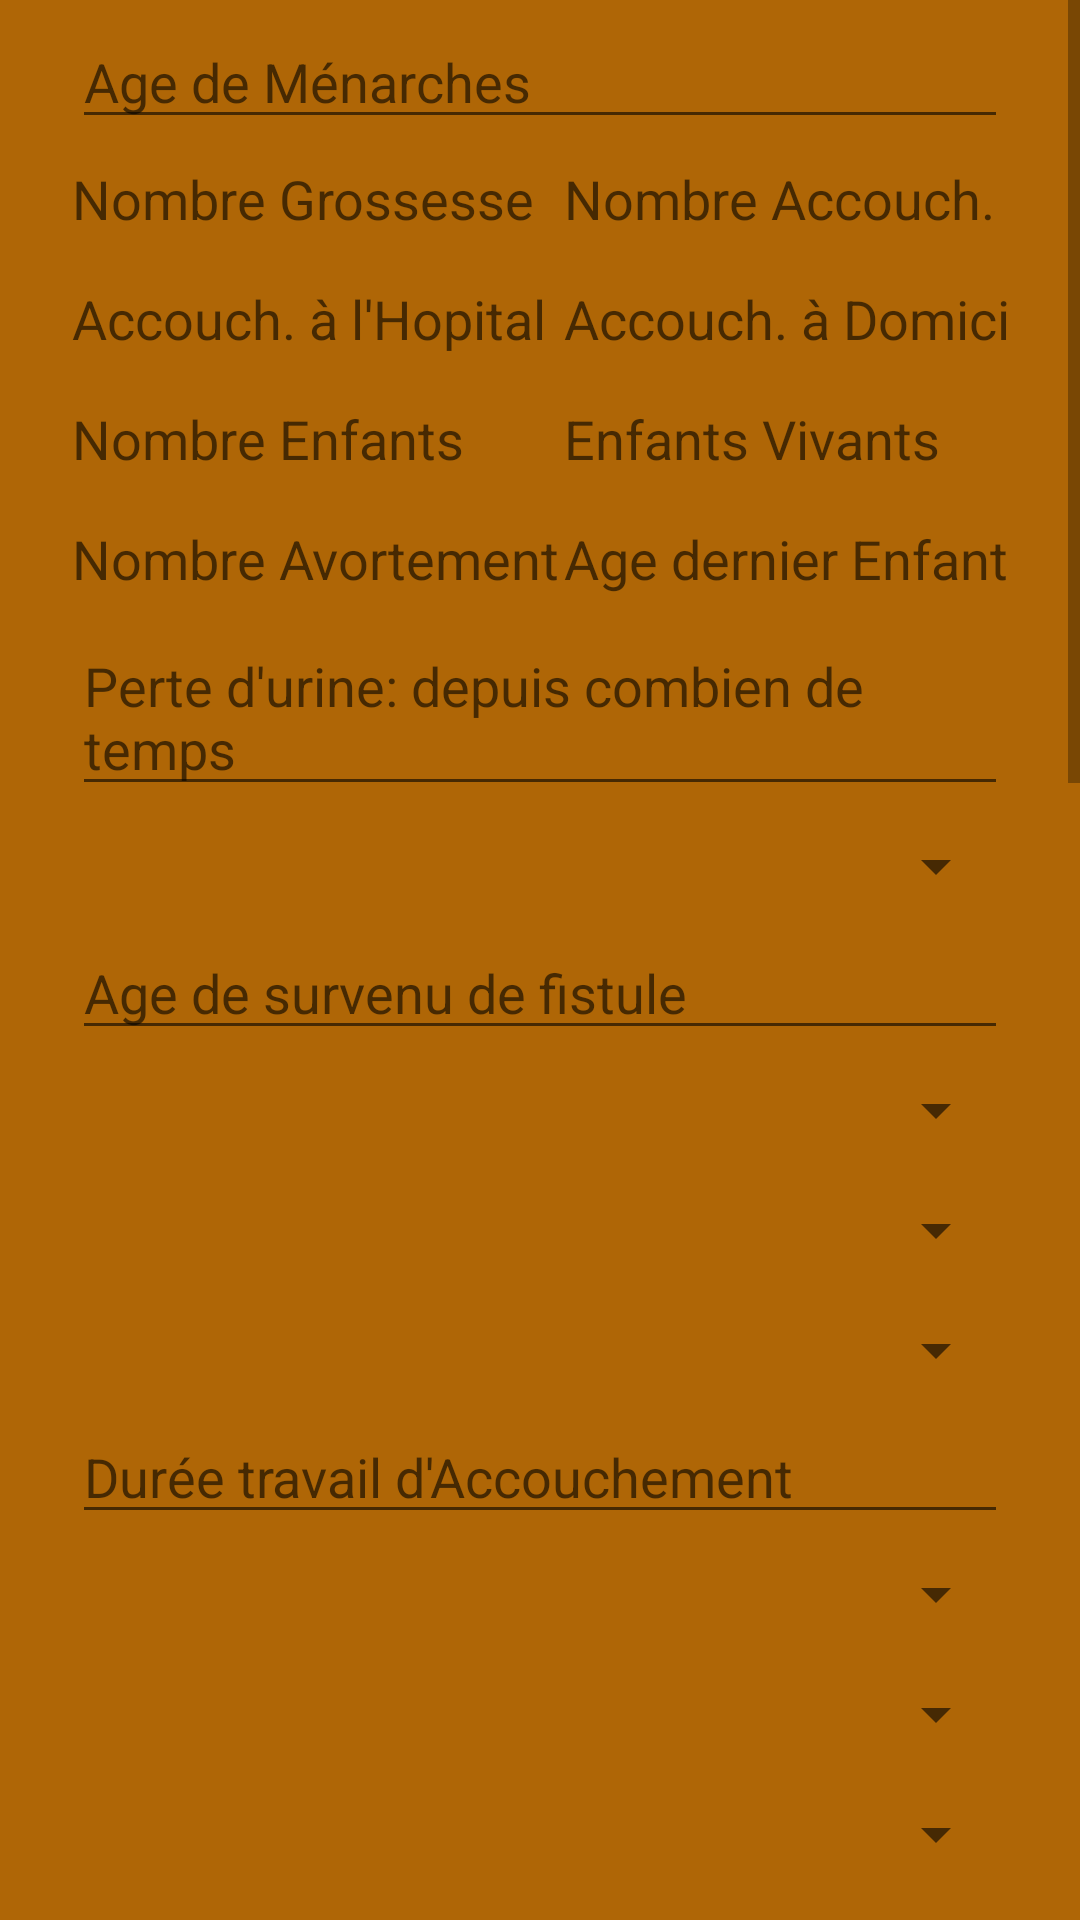

Produce the Android XML layout that renders to this screen, including the resource entries it uses.
<!-- AndroidManifest.xml: application theme AppTheme -->
<!-- res/layout/fragment_data.xml -->
<?xml version="1.0" encoding="utf-8"?>
<RelativeLayout xmlns:android="http://schemas.android.com/apk/res/android"
    android:layout_width="match_parent"
    android:layout_height="match_parent">


    <ScrollView xmlns:android="http://schemas.android.com/apk/res/android"
        android:layout_width="match_parent"
        android:layout_height="match_parent"
        android:background="@color/primary_darker">

        <LinearLayout
            android:orientation="vertical"
            android:layout_width="match_parent"
            android:layout_height="wrap_content"
            android:paddingTop="5dp"
            android:paddingLeft="24dp"
            android:paddingRight="24dp">

            <EditText android:id="@+id/input_residence"
                android:layout_width="match_parent"
                android:layout_height="wrap_content"
                android:inputType="textEmailAddress"
                android:hint="Age de Ménarches" />


            <LinearLayout
                android:id="@+id/line1"
                android:layout_width="328dp"
                android:layout_height="wrap_content"
                android:orientation="horizontal"

                >
                <EditText android:id="@+id/input_grossesse"
                    android:layout_width="fill_parent"
                    android:layout_height="40dp"
                    android:inputType="textEmailAddress"
                    android:hint="Nombre Grossesse"
                    style="@style/EditText"
                    />

                <EditText android:id="@+id/input_accouchement"
                    android:layout_width="match_parent"
                    android:layout_height="40dp"
                    android:inputType="textEmailAddress"
                    android:hint="Nombre Accouch."
                    style="@style/EditText"
                    />

            </LinearLayout>

            <LinearLayout
                android:id="@+id/line2"
                android:layout_width="328dp"
                android:layout_height="wrap_content"
                android:orientation="horizontal"

                >
                <EditText android:id="@+id/input_Hopital"
                    android:layout_width="fill_parent"
                    android:layout_height="40dp"
                    android:inputType="textEmailAddress"
                    android:hint="Accouch. à l'Hopital"
                    style="@style/EditText"
                    />

                <EditText android:id="@+id/input_domicil"
                    android:layout_width="match_parent"
                    android:layout_height="40dp"
                    android:inputType="textEmailAddress"
                    android:hint="Accouch. à Domicile"
                    style="@style/EditText"
                    />

            </LinearLayout>

            <LinearLayout
                android:id="@+id/line3"
                android:layout_width="328dp"
                android:layout_height="wrap_content"
                android:orientation="horizontal"

                >
                <EditText android:id="@+id/input_enfants"
                    android:layout_width="fill_parent"
                    android:layout_height="40dp"
                    android:inputType="textEmailAddress"
                    android:hint="Nombre Enfants"
                    style="@style/EditText"
                    />

                <EditText android:id="@+id/input_enfantsVivant"
                    android:layout_width="match_parent"
                    android:layout_height="40dp"
                    android:inputType="textEmailAddress"
                    android:hint="Enfants Vivants"
                    style="@style/EditText"
                    />

            </LinearLayout>


            <LinearLayout
                android:id="@+id/line4"
                android:layout_width="328dp"
                android:layout_height="wrap_content"
                android:orientation="horizontal"

                >
                <EditText android:id="@+id/input_avortement"
                    android:layout_width="fill_parent"
                    android:layout_height="40dp"
                    android:inputType="textEmailAddress"
                    android:hint="Nombre Avortement"
                    style="@style/EditText"
                    />

                <EditText android:id="@+id/input_ageenfants"
                    android:layout_width="match_parent"
                    android:layout_height="40dp"
                    android:inputType="textEmailAddress"
                    android:hint="Age dernier Enfant"
                    style="@style/EditText"
                    />

            </LinearLayout>

            <EditText android:id="@+id/input_perteurine"
                android:layout_width="match_parent"
                android:layout_height="wrap_content"
                android:hint="Perte d'urine: depuis combien de temps" />


            <Spinner android:id="@+id/input_recrutement"
                android:layout_width="match_parent"
                android:layout_height="40dp"
                android:hint="Type Récrutement"

                />

            <EditText android:id="@+id/input_fistule"
                android:layout_width="match_parent"
                android:layout_height="wrap_content"
                android:hint="Age de survenu de fistule" />


            <Spinner android:id="@+id/input_accouchementa"
                android:layout_width="match_parent"
                android:layout_height="40dp" />

            <Spinner android:id="@+id/input_enfantsViv"
                android:layout_width="match_parent"
                android:layout_height="40dp" />

            <Spinner android:id="@+id/input_mode"
                android:layout_width="match_parent"
                android:layout_height="40dp" />

            <EditText android:id="@+id/input_dureeAccouch"
                android:layout_width="match_parent"
                android:layout_height="wrap_content"
                android:hint="Durée travail d'Accouchement" />


            <Spinner android:id="@+id/input_apresfestile"
                android:layout_width="match_parent"
                android:layout_height="40dp" />


            <Spinner android:id="@+id/input_cause1"
                android:layout_width="match_parent"
                android:layout_height="40dp" />

            <Spinner android:id="@+id/input_cause2"
                android:layout_width="match_parent"
                android:layout_height="40dp" />

            <Spinner android:id="@+id/input_cause3"
                android:layout_width="match_parent"
                android:layout_height="40dp" />

            <Spinner android:id="@+id/input_cause4"
                android:layout_width="match_parent"
                android:layout_height="40dp" />

            <Spinner android:id="@+id/input_fistuleoperé"
                android:layout_width="match_parent"
                android:layout_height="40dp" />

            <EditText android:id="@+id/input_interventionChirurgical"
                android:layout_width="match_parent"
                android:layout_height="wrap_content"
                android:hint="Nombre d'intervention chirurgicale" />


            <Spinner android:id="@+id/input_fistuleuroge1"
                android:layout_width="match_parent"
                android:layout_height="40dp" />

            <Spinner android:id="@+id/input_fistuleuroge2"
                android:layout_width="match_parent"
                android:layout_height="40dp" />

            <Spinner android:id="@+id/input_fistuleuroge3"
                android:layout_width="match_parent"
                android:layout_height="40dp" />

            <Spinner android:id="@+id/input_fistuleuroge4"
                android:layout_width="match_parent"
                android:layout_height="40dp" />

            <Spinner android:id="@+id/input_fistuleuroge5"
                android:layout_width="match_parent"
                android:layout_height="40dp" />

            <Spinner android:id="@+id/input_traitement1"
                android:layout_width="match_parent"
                android:layout_height="40dp" />

            <Spinner android:id="@+id/input_traitement2"
                android:layout_width="match_parent"
                android:layout_height="40dp" />

            <Spinner android:id="@+id/input_traitement3"
                android:layout_width="match_parent"
                android:layout_height="40dp" />

            <Spinner android:id="@+id/input_traitement4"
                android:layout_width="match_parent"
                android:layout_height="40dp" />

            <Spinner android:id="@+id/input_traitement5"
                android:layout_width="match_parent"
                android:layout_height="40dp" />

            <Spinner android:id="@+id/input_traitement6"
                android:layout_width="match_parent"
                android:layout_height="40dp" />

            <Spinner android:id="@+id/input_traitement7"
                android:layout_width="match_parent"
                android:layout_height="40dp" />

            <Spinner android:id="@+id/input_traitement8"
                android:layout_width="match_parent"
                android:layout_height="40dp" />

            <Spinner android:id="@+id/input_Evolution1"
                android:layout_width="match_parent"
                android:layout_height="40dp" />

            <Spinner android:id="@+id/input_Evolution2"
                android:layout_width="match_parent"
                android:layout_height="40dp" />

            <Spinner android:id="@+id/input_Evolution3"
                android:layout_width="match_parent"
                android:layout_height="40dp" />


            <Spinner android:id="@+id/input_Planification"
                android:layout_width="match_parent"
                android:layout_height="40dp" />


            <android.support.v7.widget.AppCompatButton
                android:id="@+id/btn_login"
                android:layout_width="fill_parent"
                android:layout_height="wrap_content"
                android:layout_marginTop="24dp"
                android:layout_marginBottom="24dp"
                style="@style/btn_black"
                android:padding="12dp"
                android:text="Save"/>

        </LinearLayout>
    </ScrollView>

</RelativeLayout>
<!-- resources referenced by this layout -->
<resources>
  <color name="primary_darker">#af6606</color>
  <style name="EditText">
          <item name="android:layout_gravity">center_vertical</item>
          <item name="android:layout_width">fill_parent</item>
          <item name="android:layout_height">wrap_content</item>
          <item name="android:layout_weight">1</item>
          <item name="android:textStyle">normal</item>
          <item name="android:textColor">@color/black</item>
          <item name="android:background">@null</item>
      </style>
  <style name="btn_black">
          <item name="android:background">@color/black</item>
          <item name="android:textColor">@android:color/white</item>
          <item name="android:layout_marginRight">@dimen/menu_horizontal_margin</item>
          <item name="android:layout_marginLeft">@dimen/menu_horizontal_margin</item>
          <item name="android:layout_centerHorizontal">true</item>
          <item name="android:textSize">@dimen/abc_text_size_small_material</item>
          <item name="android:layout_height">38dp</item>
          <item name="android:layout_marginTop">@dimen/menu_vertical_margin</item>
      </style>
  <style name="AppTheme" parent="Theme.AppCompat.Light.NoActionBar">
          
          <item name="colorPrimary">@color/ColorPrimary</item>
          <item name="colorPrimaryDark">@color/ColorPrimaryDark</item>
          <item name="colorAccent">@color/primary_darker</item>
      </style>
  <color name="black">#000000</color>
  <dimen name="menu_horizontal_margin">30dp</dimen>
  <dimen name="menu_vertical_margin">10dp</dimen>
  <color name="ColorPrimary">#e38a15</color>
  <color name="ColorPrimaryDark">#c2730a</color>
</resources>
